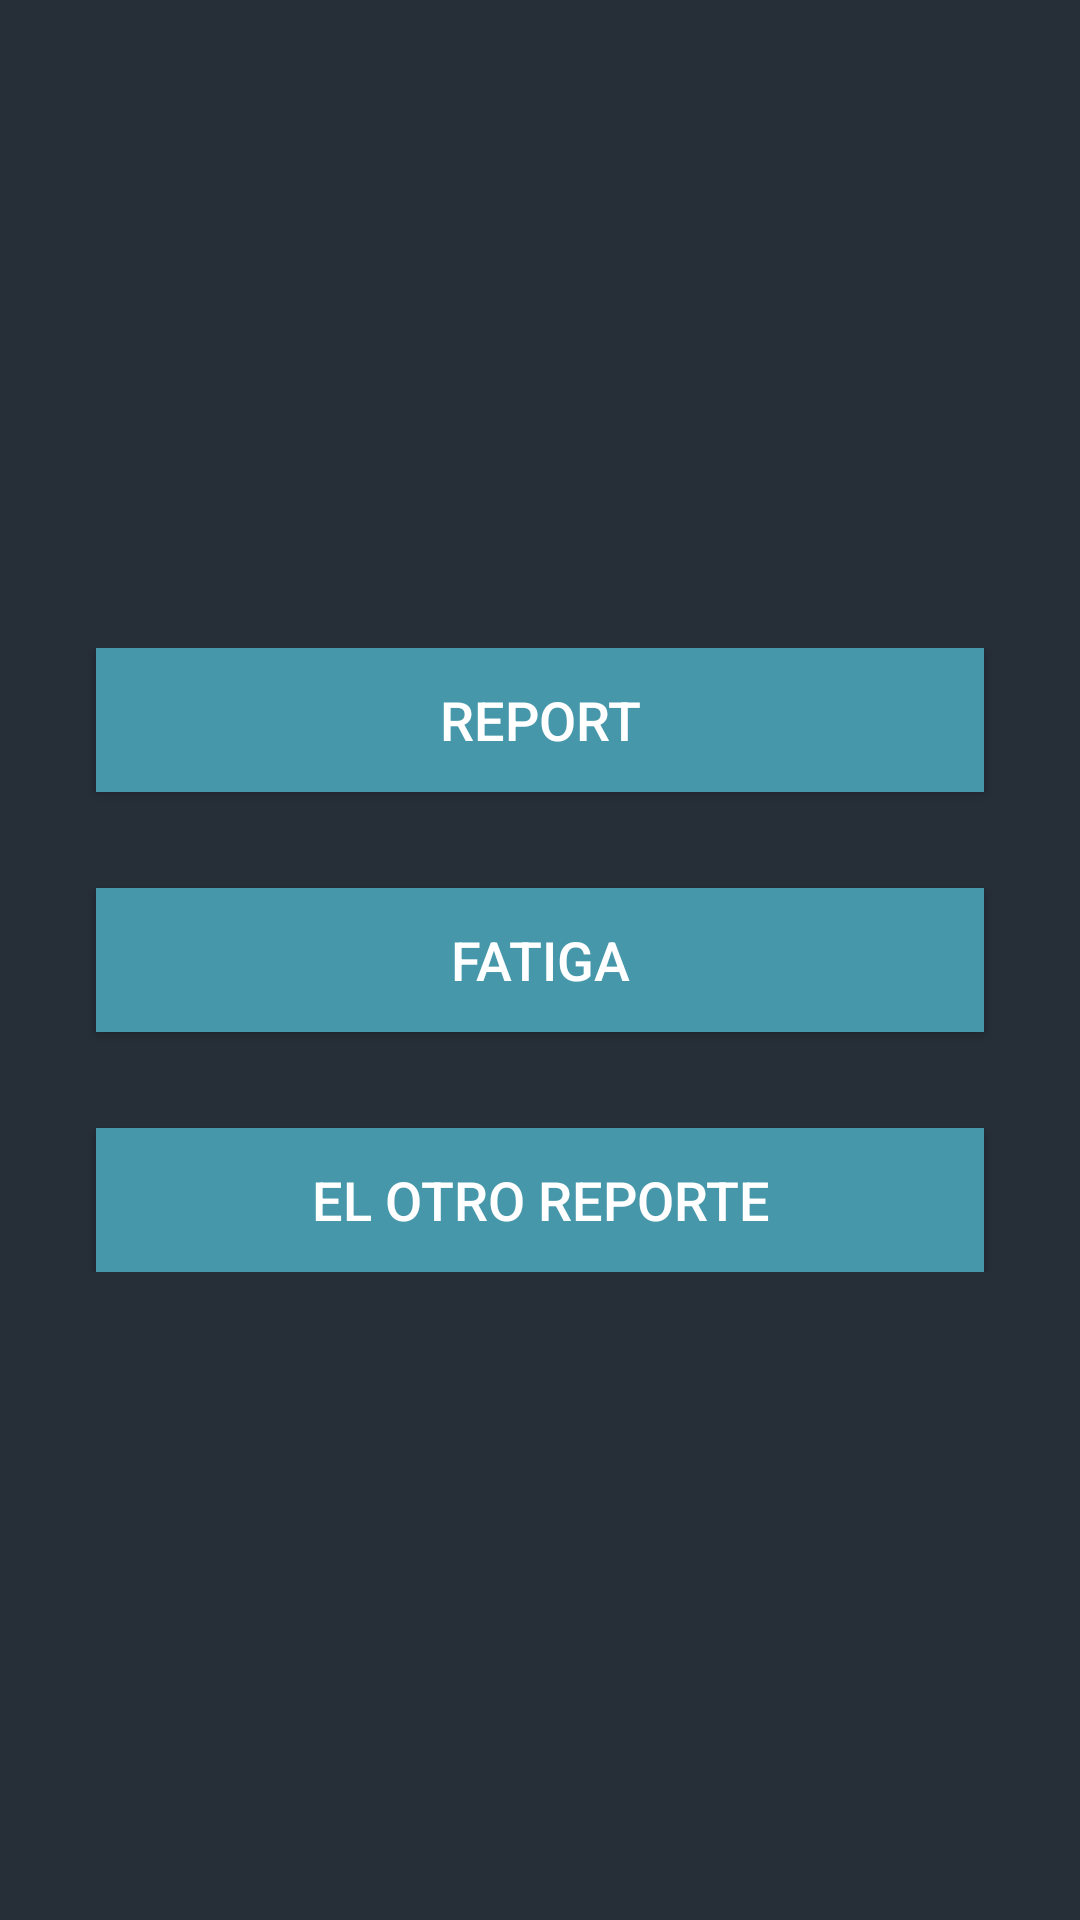

Layout XML and referenced resources for this Android screen:
<!-- AndroidManifest.xml: activity theme AppTheme -->
<!-- res/layout/activity_main.xml -->
<?xml version="1.0" encoding="utf-8"?>
<androidx.constraintlayout.widget.ConstraintLayout xmlns:android="http://schemas.android.com/apk/res/android"
    xmlns:app="http://schemas.android.com/apk/res-auto"
    xmlns:tools="http://schemas.android.com/tools"
    android:layout_width="match_parent"
    android:layout_height="match_parent"
    android:background="@color/colorPrimaryDark"
    tools:context=".views.MainActivity">


    <LinearLayout
        android:layout_width="match_parent"
        android:layout_height="wrap_content"
        app:layout_constraintBottom_toBottomOf="parent"
        app:layout_constraintTop_toTopOf="parent"
        android:orientation="vertical"
        >

        <Button
            android:id="@+id/main_btnReport"
            style="@style/ButtonPrimaryDark"
            android:layout_width="match_parent"
            android:layout_height="wrap_content"
            android:text="REPORT"
            android:layout_marginStart="32dp"
            android:layout_marginEnd="32dp"
            >
        </Button>

        <Button
            style="@style/ButtonPrimaryDark"
            android:layout_width="match_parent"
            android:layout_height="wrap_content"
            android:text="fatiga"
            android:layout_marginTop="32dp"
            android:layout_marginStart="32dp"
            android:layout_marginEnd="32dp"
            >
        </Button>

        <Button
            style="@style/ButtonPrimaryDark"
            android:layout_width="match_parent"
            android:layout_height="wrap_content"
            android:text="el otro reporte"
            android:layout_marginTop="32dp"
            android:layout_marginStart="32dp"
            android:layout_marginEnd="32dp"
            >
        </Button>


    </LinearLayout>

</androidx.constraintlayout.widget.ConstraintLayout>
<!-- resources referenced by this layout -->
<resources>
  <color name="colorPrimaryDark">#262E37</color>
  <style name="ButtonPrimaryDark" parent="Widget.AppCompat.Button">
          <item name="android:textColor">@color/colorPrimaryText</item>
          <item name="android:textSize">@dimen/login_text_xl_size</item>
          <item name="android:background">@drawable/button_ripple_bg</item>
      </style>
  <style name="AppTheme" parent="Theme.AppCompat.Light.DarkActionBar">
          
          <item name="colorPrimary">@color/colorPrimary</item>
          <item name="colorPrimaryDark">@color/colorPrimaryDark</item>
          <item name="colorAccent">@color/colorAccent</item>
  
      </style>
  <color name="colorPrimaryText">#FFFFFF</color>
  <dimen name="login_text_xl_size">18sp</dimen>
  <!-- drawable button_ripple_bg (drawable) -->
  <?xml version="1.0" encoding="utf-8"?>
  <ripple xmlns:android="http://schemas.android.com/apk/res/android"
      xmlns:tools="http://schemas.android.com/tools"
      android:color="@color/colorAccentDark"
      tools:targetApi="LOLLIPOP">
  
      <item android:id="@+id/mask">
          <shape android:shape="rectangle">
              <solid android:color="@color/colorAccentDark"/>
          </shape>
  
      </item>
      <item
          android:id="@+id/background"
          android:drawable="@color/colorAccent"
          />
  </ripple>
  <color name="colorPrimary">#36414E</color>
  <color name="colorAccent">#4797AB</color>
  <color name="colorAccentDark">#387888</color>
</resources>
